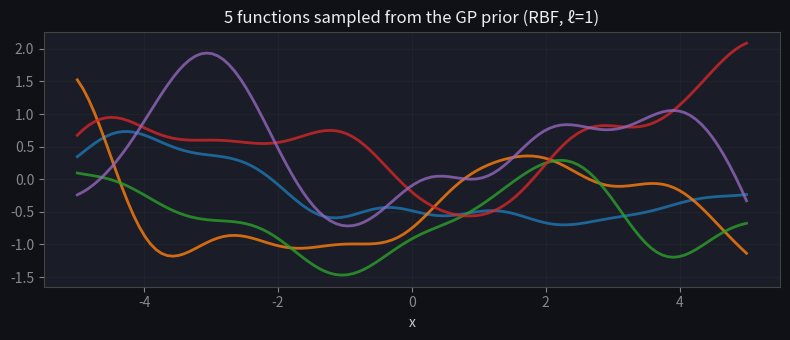
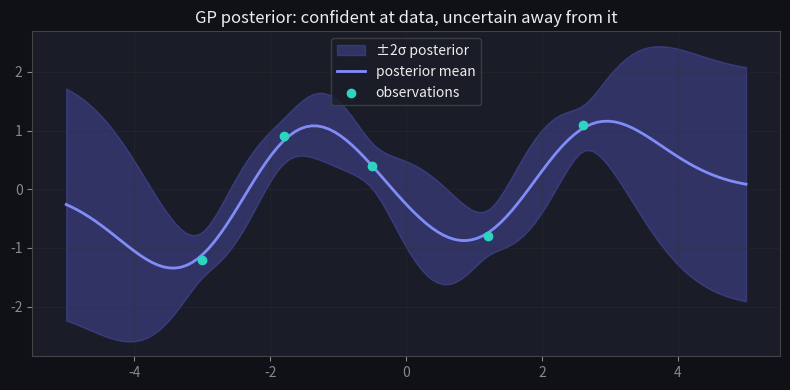
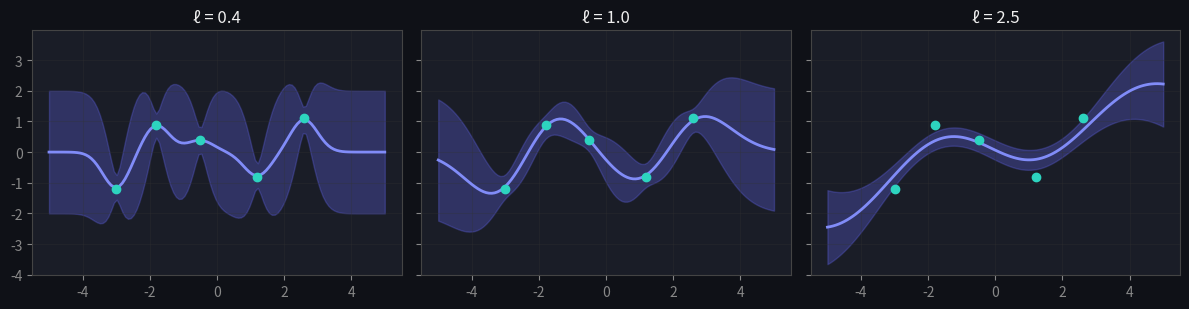

These charts were generated, in order, by the following Python code: (Note: this script raises an exception after producing the figures.)
import numpy as np
import matplotlib.pyplot as plt
plt.rcParams.update({
    'figure.facecolor': '#0f1117', 'axes.facecolor': '#1a1d27',
    'axes.edgecolor': '#444', 'axes.labelcolor': '#ccc',
    'xtick.color': '#888', 'ytick.color': '#888',
    'text.color': '#eee', 'grid.color': '#333', 'lines.linewidth': 2,
})
rng = np.random.default_rng(1)

def rbf_kernel(A, B, ell=1.0, sig=1.0):
    d2 = (A[:, None] - B[None, :]) ** 2
    return sig**2 * np.exp(-d2 / (2 * ell**2))

xs = np.linspace(-5, 5, 120)
K = rbf_kernel(xs, xs, ell=1.0) + 1e-9 * np.eye(len(xs))
L = np.linalg.cholesky(K)
fig, ax = plt.subplots(figsize=(8, 3.5))
for _ in range(5):
    ax.plot(xs, L @ rng.normal(size=len(xs)), alpha=0.8)
ax.set_title('5 functions sampled from the GP prior (RBF, ℓ=1)')
ax.set_xlabel('x'); ax.grid(True, alpha=0.3)
plt.tight_layout(); plt.show()

def gp_posterior(X, y, Xs, ell=1.0, sig=1.0, noise=0.04):
    K = rbf_kernel(X, X, ell, sig) + noise * np.eye(len(X))
    Ks = rbf_kernel(X, Xs, ell, sig)
    Kss = rbf_kernel(Xs, Xs, ell, sig)
    Kinv = np.linalg.inv(K)
    mu = Ks.T @ Kinv @ y
    cov = Kss - Ks.T @ Kinv @ Ks
    return mu, np.sqrt(np.clip(np.diag(cov), 1e-9, None))

Xo = np.array([-3.0, -1.8, -0.5, 1.2, 2.6])
yo = np.array([-1.2, 0.9, 0.4, -0.8, 1.1])
mu, sd = gp_posterior(Xo, yo, xs, ell=1.0)

fig, ax = plt.subplots(figsize=(8, 4))
ax.fill_between(xs, mu - 2*sd, mu + 2*sd, color='#6366f1', alpha=0.3, label='±2σ posterior')
ax.plot(xs, mu, color='#818cf8', label='posterior mean')
ax.scatter(Xo, yo, color='#2dd4bf', zorder=5, label='observations')
ax.set_title('GP posterior: confident at data, uncertain away from it')
ax.legend(facecolor='#1a1d27', edgecolor='#444'); ax.grid(True, alpha=0.3)
plt.tight_layout(); plt.show()
print('σ at an observation (x=-0.5):', round(gp_posterior(Xo, yo, np.array([-0.5]))[1][0], 3))
print('σ far from data  (x=5.0):   ', round(gp_posterior(Xo, yo, np.array([5.0]))[1][0], 3))

mu_at_obs, sd_at_obs = gp_posterior(Xo, yo, Xo, ell=1.0, noise=1e-6)
print(f'max |posterior mean - observed y| at training points: {np.abs(mu_at_obs - yo).max():.2e}')
assert np.allclose(mu_at_obs, yo, atol=1e-3), 'with tiny noise the GP interpolates the data'

# uncertainty: small at an observation, large in a gap far from all data
_, sd_near = gp_posterior(Xo, yo, np.array([Xo[2]]), ell=1.0)   # right at x=-0.5
_, sd_far  = gp_posterior(Xo, yo, np.array([6.0]),   ell=1.0)   # far outside the data
print(f'posterior sd at an observation: {sd_near[0]:.3f}')
print(f'posterior sd far from data:     {sd_far[0]:.3f}')
assert sd_far[0] > sd_near[0], 'uncertainty must grow away from the data'
print('\n✅ the GP interpolates the data and its uncertainty grows in the gaps')

fig, axes = plt.subplots(1, 3, figsize=(12, 3.2), sharey=True)
for ax, ell in zip(axes, [0.4, 1.0, 2.5]):
    mu, sd = gp_posterior(Xo, yo, xs, ell=ell)
    ax.fill_between(xs, mu-2*sd, mu+2*sd, color='#6366f1', alpha=0.3)
    ax.plot(xs, mu, color='#818cf8')
    ax.scatter(Xo, yo, color='#2dd4bf', zorder=5)
    ax.set_title(f'ℓ = {ell}'); ax.grid(True, alpha=0.3)
plt.tight_layout(); plt.show()

d = 1.5
corr = {ell: float(rbf_kernel(np.array([0.0]), np.array([d]), ell=ell)[0, 0]) for ell in [0.4, 1.0, 2.5]}
for ell, c in corr.items():
    print(f'ell={ell}: correlation between points {d} apart = {c:.3f}')
assert corr[0.4] < corr[1.0] < corr[2.5], 'longer length-scale keeps distant points more correlated'

# in a gap far from data, a short length-scale reverts to the prior mean (~0);
# a long one carries the trend across the gap
gap = np.array([4.2])                         # to the right of the last observation (2.6)
mu_short, _ = gp_posterior(Xo, yo, gap, ell=0.4)
mu_long,  _ = gp_posterior(Xo, yo, gap, ell=2.5)
print(f'\nposterior mean at x=4.2 (a gap) — short ell: {mu_short[0]:+.3f} (near prior 0), '
      f'long ell: {mu_long[0]:+.3f}')
assert abs(mu_short[0]) < abs(mu_long[0]), 'short length-scale reverts to the prior faster in gaps'
print('\n✅ the length-scale is the smoothness knob: short = fast decay/wiggly, long = smooth')

# The catch that limits GPs: inference inverts an n×n kernel matrix -> O(n^3) time.
# Doubling the data multiplies cost by ~8. We time it to make the scaling visceral.
import time
for n in [50, 100, 200, 400]:
    Xn = np.linspace(-5, 5, n)
    yn = np.sin(Xn) + 0.1 * rng.standard_normal(n)
    t0 = time.time()
    _ = gp_posterior(Xn, yn, xs, ell=1.0)
    print(f'n={n:>4}: GP posterior took {1000*(time.time()-t0):6.1f} ms')
print('\nThe O(n^3) kernel inversion is why exact GPs stop at a few thousand points;')
print('beyond that you need sparse/inducing-point approximations (SVGP, KISS-GP).')

def rbf(a, b, ell=1.0, sig=1.0):
    # TODO(you): scalar RBF kernel sig^2 * exp(-(a-b)^2 / (2 ell^2))
    return ...

def posterior_var(X, Xs, ell=1.0, sig=1.0, noise=0.04):
    # TODO(you): return the vector of posterior variances at the points in Xs
    return ...

# This assert cell passes silently when your implementation is correct.
assert np.isclose(rbf(1.0, 1.0), 1.0)                      # zero distance -> max covariance
assert rbf(0.0, 3.0) < rbf(0.0, 1.0)                       # farther -> less correlated

v = posterior_var(Xo, xs)
near = posterior_var(Xo, np.array([-0.5]))[0]
far  = posterior_var(Xo, np.array([5.0]))[0]
assert far > near                                           # variance is small near an observation, large far away
assert np.all(v >= -1e-6)                                    # variances are non-negative

# Edge case: a single training point. Right on top of it the posterior variance
# shrinks to the noise floor; far away it reverts to the prior variance (sig^2).
v_one_here = posterior_var(np.array([0.0]), np.array([0.0]), noise=0.04)[0]
v_one_far  = posterior_var(np.array([0.0]), np.array([5.0]), noise=0.04)[0]
assert np.isclose(v_one_here, 0.04, atol=0.01)
assert np.isclose(v_one_far, 1.0, atol=0.05)

# Edge case: predicting exactly at one of several training points still shrinks
# variance toward the noise floor, well below the "far" value above.
v_at_train = posterior_var(Xo, np.array([Xo[2]]), noise=0.04)[0]
assert np.isclose(v_at_train, 0.04, atol=0.01)
assert v_at_train < 0.1 * far

# Edge case: a very large length-scale makes the kernel nearly constant, so
# variance stops localizing around the data -- it stays small and roughly flat
# across the whole test range instead of pinching near observations and
# blowing up away from them.
v_large_ell = posterior_var(Xo, xs, ell=1000.0, noise=0.04)
assert np.ptp(v_large_ell) < 0.01                            # nearly flat everywhere
assert v_large_ell.max() < 0.05                              # and small throughout

print(f'✓ kernel and posterior variance correct (near={near:.3f} < far={far:.3f})')

def rbf_kernel_dml(x, x_prime, sigma=1.0, length_scale=1.0):
    sq_norm = np.linalg.norm(x - x_prime) ** 2
    return sigma**2 * np.exp(-sq_norm / (2 * length_scale**2))

def linear_kernel_dml(x, x_prime, sigma_b=1.0, sigma_v=1.0):
    return sigma_b**2 + sigma_v**2 * np.dot(x, x_prime)

class GaussianProcessRegression:
    def __init__(self, kernel='rbf', noise=1e-5, kernel_params=None):
        self.kernel_name = kernel
        self.noise = noise
        self.kernel_params = kernel_params if kernel_params else {}

    def _select_kernel(self, x1, x2):
        if self.kernel_name == 'rbf':
            return rbf_kernel_dml(x1, x2, **self.kernel_params)
        elif self.kernel_name == 'linear':
            return linear_kernel_dml(x1, x2, **self.kernel_params)
        raise ValueError(f"Unsupported kernel: {self.kernel_name}")

    def _compute_covariance(self, X1, X2):
        X1, X2 = np.atleast_2d(X1), np.atleast_2d(X2)
        K = np.zeros((len(X1), len(X2)))
        for i in range(len(X1)):
            for j in range(len(X2)):
                K[i, j] = self._select_kernel(X1[i], X2[j])
        return K

    def fit(self, X, y):
        # TODO(you): store X, y as float arrays; build K = cov(X, X) + noise * I;
        # solve K @ alpha = y for alpha (use np.linalg.solve, don't invert K directly)
        ...

    def predict(self, X_test, return_std=False):
        # TODO(you): K_s = cov(X_train, X_test); mu = K_s.T @ alpha.
        # If return_std: K_ss = cov(X_test, X_test), cov = K_ss - K_s.T @ solve(K, K_s),
        # return (mu, sqrt(clip(diag(cov), 0, None))); otherwise return mu alone.
        ...

# This assert cell passes silently when your implementation is correct.

# DML 186 test case: perfectly linear data, linear kernel -> exact interpolation.
gp = GaussianProcessRegression(kernel='linear', kernel_params={'sigma_b': 0.0, 'sigma_v': 1.0}, noise=1e-8)
gp.fit(np.array([[1], [2], [4]]), np.array([3, 5, 9]))       # y = 2x + 1
assert np.isclose(gp.predict(np.array([[3.0]]))[0], 7.0, atol=1e-3)

# DML 186 test case: RBF kernel, mean + std at a point between observations.
gp2 = GaussianProcessRegression(kernel='rbf', kernel_params={'sigma': 1.0, 'length_scale': 1.0}, noise=1e-8)
X5 = np.array([[0], [2.5], [5.0], [7.5], [10.0]])
gp2.fit(X5, np.sin(X5).ravel())
mu, std = gp2.predict(np.array([[1.25]]), return_std=True)
assert np.isclose(mu[0], 0.2814, atol=1e-3)
assert np.isclose(std[0], 0.7734, atol=1e-3)

# Edge case: a single training point. Right on top of it, std collapses to the
# noise floor (sqrt(noise)); far away it reverts to the prior std (sigma).
gp3 = GaussianProcessRegression(kernel='rbf', kernel_params={'sigma': 1.0, 'length_scale': 1.0}, noise=1e-6)
gp3.fit(np.array([[0.0]]), np.array([2.0]))
_, std_here = gp3.predict(np.array([[0.0]]), return_std=True)
_, std_far  = gp3.predict(np.array([[10.0]]), return_std=True)
assert np.isclose(std_here[0], np.sqrt(1e-6), atol=1e-4)
assert np.isclose(std_far[0], 1.0, atol=0.05)

# Edge case: predicting exactly at one of several training points still shrinks
# std to (near) the noise floor, regardless of the other observations around it.
gp4 = GaussianProcessRegression(kernel='rbf', kernel_params={'sigma': 1.0, 'length_scale': 1.0}, noise=1e-6)
gp4.fit(X5, np.sin(X5).ravel())
mu_at, std_at = gp4.predict(np.array([[2.5]]), return_std=True)
assert np.isclose(std_at[0], np.sqrt(1e-6), atol=1e-4)
assert np.isclose(mu_at[0], np.sin(2.5), atol=1e-3)

# Edge case: a very large length-scale makes the kernel nearly constant, so std
# stays small and roughly uniform everywhere instead of blowing up far from data.
gp5 = GaussianProcessRegression(kernel='rbf', kernel_params={'sigma': 1.0, 'length_scale': 1e4}, noise=1e-6)
gp5.fit(X5, np.sin(X5).ravel())
_, std_near_large = gp5.predict(np.array([[2.5]]), return_std=True)
_, std_far_large  = gp5.predict(np.array([[20.0]]), return_std=True)
assert std_near_large[0] < 0.01 and std_far_large[0] < 0.01   # both tiny...
assert std_far_large[0] < 5 * std_near_large[0]               # ...and roughly the same order of magnitude

print('✓ GaussianProcessRegression matches DML 186 and handles the single-point / at-train-point / large-length-scale edge cases')
